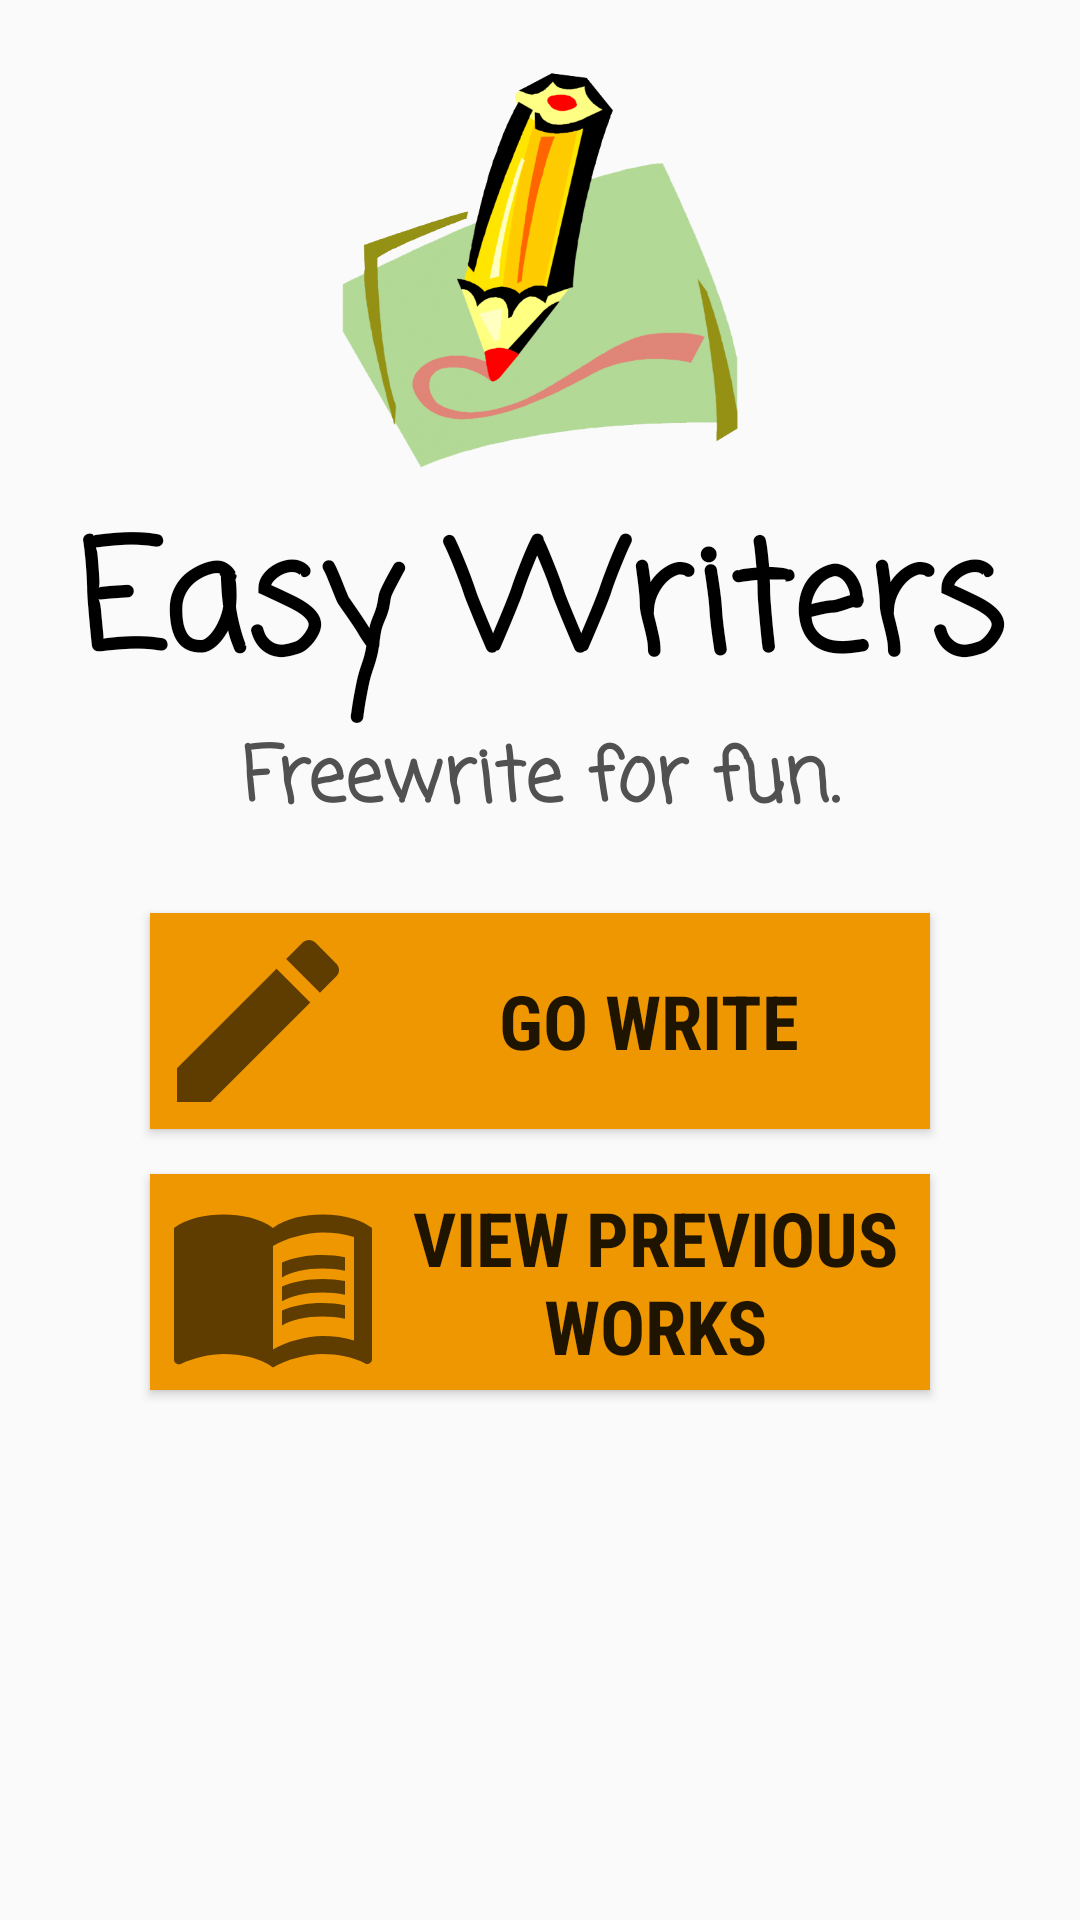

Android layout source for this screen:
<!-- AndroidManifest.xml: application theme Theme.EasyWriter -->
<!-- res/layout/activity_main.xml -->
<?xml version="1.0" encoding="utf-8"?>
<androidx.appcompat.widget.LinearLayoutCompat xmlns:android="http://schemas.android.com/apk/res/android"
    xmlns:app="http://schemas.android.com/apk/res-auto"
    xmlns:tools="http://schemas.android.com/tools"
    android:layout_width="match_parent"
    android:layout_height="match_parent"
    android:orientation="vertical"
    tools:context=".controllers.MainActivity">

    <ImageView
        android:layout_width="200dp"
        android:layout_height="150dp"
        android:scaleType="center"
        android:layout_gravity="center_horizontal"
        android:layout_marginTop="15dp"
        android:background="@drawable/logo"/>

    <TextView
        android:layout_width="match_parent"
        android:layout_height="wrap_content"
        android:text="@string/app_name"
        style="@style/Header1"
        />

    <TextView
        android:id="@+id/title_caption"
        android:layout_width="match_parent"
        android:layout_height="wrap_content"
        style="@style/Header2"
        android:text="@string/freewrite_for_fun"
        android:layout_marginHorizontal="25dp"
        android:autoSizeTextType="uniform"
        android:maxLines="1"
        />

    <Button
        android:id="@+id/main_StartGame"
        style="@style/Button_center"
        android:layout_marginTop="25dp"
        android:text="@string/game_start_button_caption"
        android:drawableLeft="@drawable/pencil"
        android:background="@color/orange_500"
        />

    <Button
        android:id="@+id/main_ViewHistory"
        style="@style/Button_center"
        android:text="View Previous Works"
        android:drawableLeft="@drawable/history"
        android:paddingLeft="5dp"
        android:layout_marginTop="15dp"
        android:background="@color/orange_500"
        />

</androidx.appcompat.widget.LinearLayoutCompat>
<!-- resources referenced by this layout -->
<resources>
  <color name="orange_500">#EE9700</color>
  <!-- drawable history (drawable) -->
  <vector android:height="72dp" android:tint="?attr/colorControlNormal"
      android:viewportHeight="24" android:viewportWidth="24"
      android:width="72dp" xmlns:android="http://schemas.android.com/apk/res/android">
      <path android:fillColor="@android:color/white" android:pathData="M21,5c-1.11,-0.35 -2.33,-0.5 -3.5,-0.5c-1.95,0 -4.05,0.4 -5.5,1.5c-1.45,-1.1 -3.55,-1.5 -5.5,-1.5S2.45,4.9 1,6v14.65c0,0.25 0.25,0.5 0.5,0.5c0.1,0 0.15,-0.05 0.25,-0.05C3.1,20.45 5.05,20 6.5,20c1.95,0 4.05,0.4 5.5,1.5c1.35,-0.85 3.8,-1.5 5.5,-1.5c1.65,0 3.35,0.3 4.75,1.05c0.1,0.05 0.15,0.05 0.25,0.05c0.25,0 0.5,-0.25 0.5,-0.5V6C22.4,5.55 21.75,5.25 21,5zM21,18.5c-1.1,-0.35 -2.3,-0.5 -3.5,-0.5c-1.7,0 -4.15,0.65 -5.5,1.5V8c1.35,-0.85 3.8,-1.5 5.5,-1.5c1.2,0 2.4,0.15 3.5,0.5V18.5z"/>
      <path android:fillColor="@android:color/white" android:pathData="M17.5,10.5c0.88,0 1.73,0.09 2.5,0.26V9.24C19.21,9.09 18.36,9 17.5,9c-1.7,0 -3.24,0.29 -4.5,0.83v1.66C14.13,10.85 15.7,10.5 17.5,10.5z"/>
      <path android:fillColor="@android:color/white" android:pathData="M13,12.49v1.66c1.13,-0.64 2.7,-0.99 4.5,-0.99c0.88,0 1.73,0.09 2.5,0.26V11.9c-0.79,-0.15 -1.64,-0.24 -2.5,-0.24C15.8,11.66 14.26,11.96 13,12.49z"/>
      <path android:fillColor="@android:color/white" android:pathData="M17.5,14.33c-1.7,0 -3.24,0.29 -4.5,0.83v1.66c1.13,-0.64 2.7,-0.99 4.5,-0.99c0.88,0 1.73,0.09 2.5,0.26v-1.52C19.21,14.41 18.36,14.33 17.5,14.33z"/>
  </vector>
  <!-- drawable logo: png bitmap (drawable, 144431 bytes) -->
  <!-- drawable pencil (drawable) -->
  <vector xmlns:android="http://schemas.android.com/apk/res/android"
      android:width="72dp"
      android:height="72dp"
      android:viewportWidth="24"
      android:viewportHeight="24"
      android:tint="?attr/colorControlNormal">
    <path
        android:fillColor="@android:color/white"
        android:pathData="M3,17.25V21h3.75L17.81,9.94l-3.75,-3.75L3,17.25zM20.71,7.04c0.39,-0.39 0.39,-1.02 0,-1.41l-2.34,-2.34c-0.39,-0.39 -1.02,-0.39 -1.41,0l-1.83,1.83 3.75,3.75 1.83,-1.83z"/>
  </vector>
  <string name="app_name">Easy Writers</string>
  <string name="freewrite_for_fun">Freewrite for fun.</string>
  <string name="game_start_button_caption">Go Write</string>
  <style name="Button_center" parent="Button">
          <item name="android:layout_width">match_parent</item>
          <item name="android:layout_height">wrap_content</item>
          <item name="android:layout_marginHorizontal">50dp</item>
      </style>
  <style name="Header1">
          <item name="android:textAlignment">center</item>
          <item name="android:textSize">50sp</item>
          <item name="android:textStyle">bold</item>
          <item name="fontFamily">casual</item>
          <item name="android:textColor">#000</item>
      </style>
  <style name="Header2" parent="Header1">
          <item name="android:textSize">25sp</item>
          <item name="android:textColor">#515151</item>
      </style>
  <style name="Theme.EasyWriter" parent="Theme.MaterialComponents.DayNight.NoActionBar.Bridge">
          
          <item name="colorPrimary">@color/orange_500</item>
          <item name="colorPrimaryVariant">@color/orange_700</item>
          <item name="colorOnPrimary">@color/white</item>
          
          <item name="colorSecondary">@color/teal_200</item>
          <item name="colorSecondaryVariant">@color/teal_700</item>
          <item name="colorOnSecondary">@color/black</item>
          
          <item name="android:statusBarColor" tools:targetApi="l">?attr/colorPrimaryVariant</item>
          
      </style>
  <style name="Button">
          <item name="fontFamily">sans-serif-condensed</item>
          <item name="android:textStyle">bold</item>
          <item name="android:textSize">25sp</item>
      </style>
  <color name="orange_700">#B37700</color>
  <color name="white">#FFFFFFFF</color>
  <color name="teal_200">#FF03DAC5</color>
  <color name="teal_700">#FF018786</color>
  <color name="black">#FF000000</color>
</resources>
